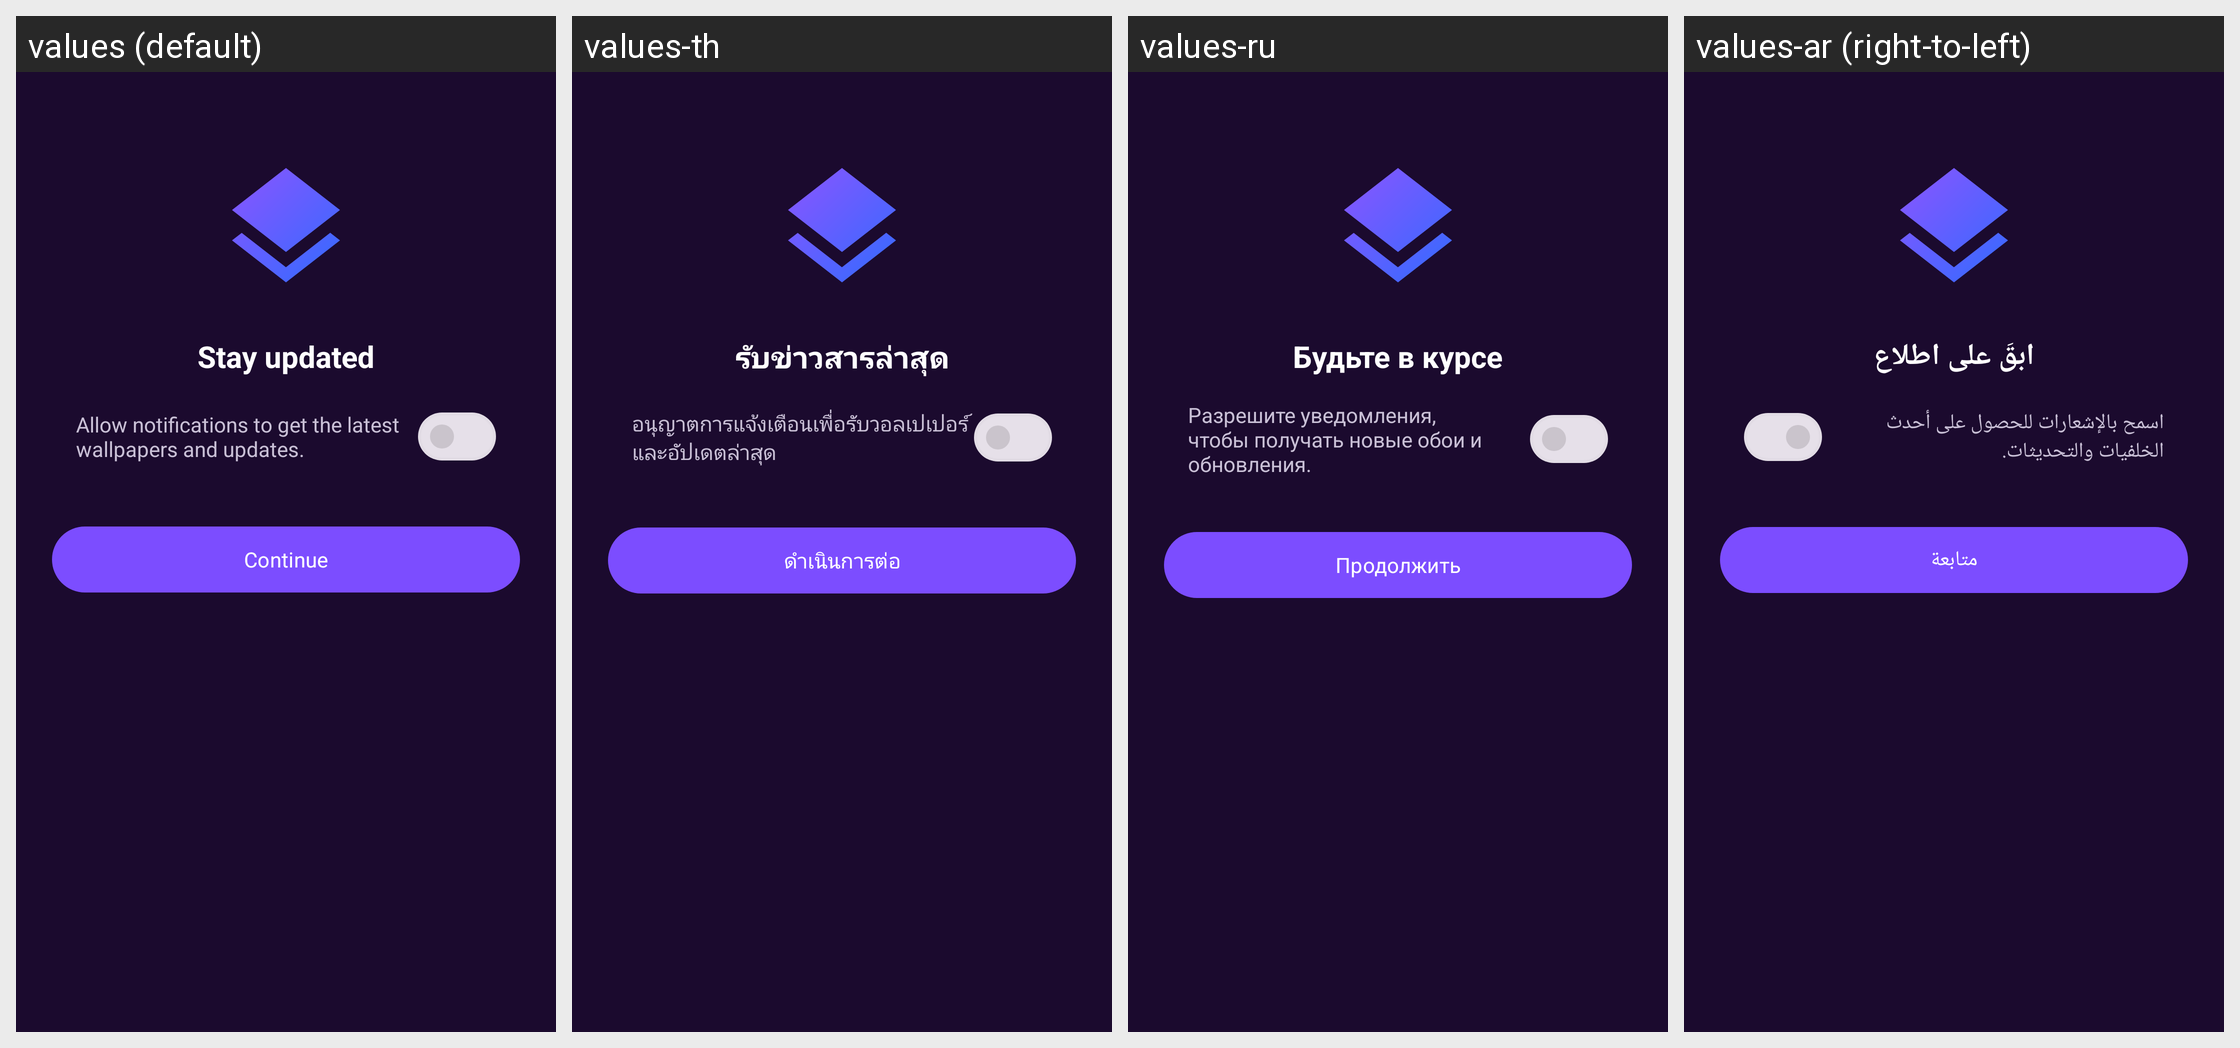

Strings drawn on this Android screen and how each of the app's shown locales translates them:
Android screen res/layout/activity_permission.xml rendered under 4 locales, left to right: values (default), values-th, values-ru, values-ar (right-to-left). Device: Nexus 5 (rendered at 1080×1920; each locale shown at half size, 540×960, under a caption strip naming it); theme Theme.ParallaxWallpaper.
Other locales in the repository, not shown: values-bn, values-de, values-es, values-fr, values-hi, values-in, values-it, values-ja, values-ko, values-mr, values-pt, values-ta, values-tr, values-ur, values-vi, values-zh.
Strings drawn on this screen, with the default value and each locale's value (text and hints the layout hard-codes, and strings that could not be matched under every locale, appear in the picture but are not listed):

permission_title
  values: Stay updated
  values-th: รับข่าวสารล่าสุด
  values-ru: Будьте в курсе
  values-ar: ابقَ على اطلاع

permission_message
  values: Allow notifications to get the latest wallpapers and updates.
  values-th: อนุญาตการแจ้งเตือนเพื่อรับวอลเปเปอร์และอัปเดตล่าสุด
  values-ru: Разрешите уведомления, чтобы получать новые обои и обновления.
  values-ar: اسمح بالإشعارات للحصول على أحدث الخلفيات والتحديثات.

permission_continue
  values: Continue
  values-th: ดำเนินการต่อ
  values-ru: Продолжить
  values-ar: متابعة
